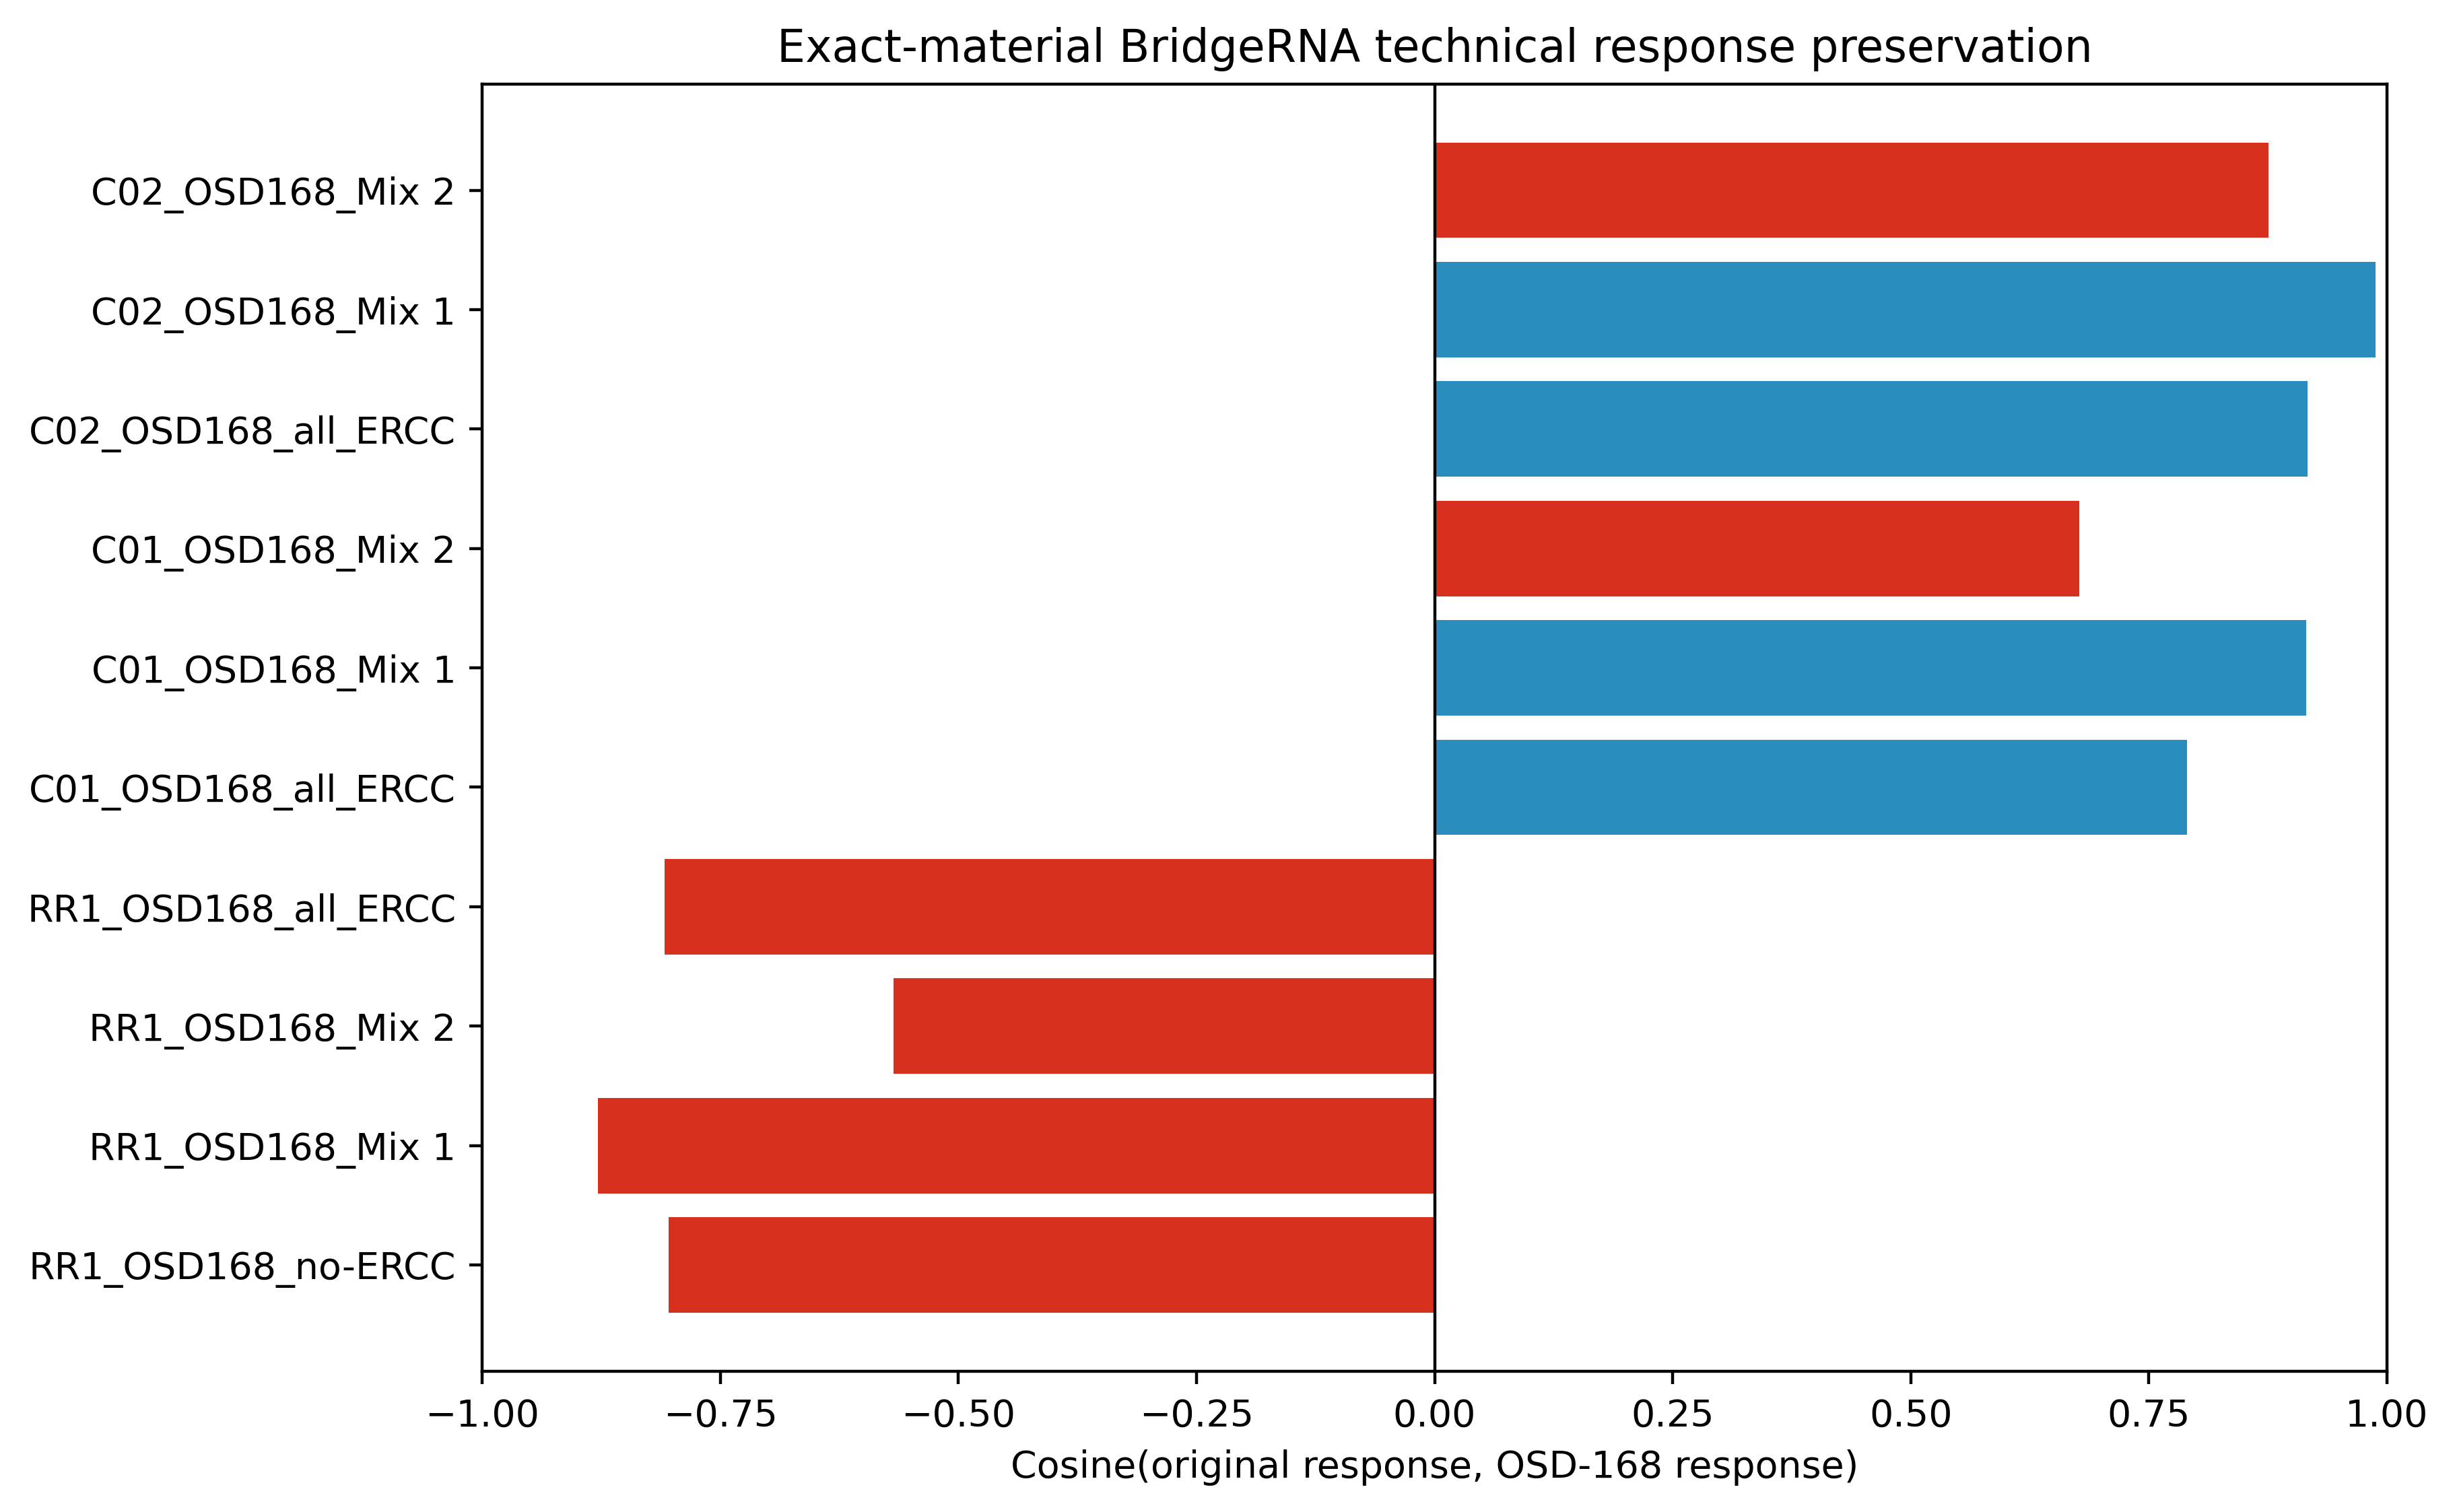

Source data for this figure (header and first rows):
source_contrast, original_representation, OSD168_representation, technical_condition, assigned_mode, cosine, spearman, euclidean_distance, relative_euclidean_distance, mode1_projection, mode2_projection, predicted_fixed_mode, mode_preserved
C14__OSD-48__RR1-NASA__37-day, RR1_OSD48_original_matched, RR1_OSD168_no-ERCC, no-ERCC, 1, -0.8041, -0.1702, 1.353, 1.452, -0.9214, 0.9255, 2, False
C14__OSD-48__RR1-NASA__37-day, RR1_OSD48_original_matched, RR1_OSD168_Mix 1, Mix 1, 1, -0.8786, -0.3682, 1.64, 1.761, -0.9293, 0.9672, 2, False
C14__OSD-48__RR1-NASA__37-day, RR1_OSD48_original_matched, RR1_OSD168_Mix 2, Mix 2, 1, -0.5682, 0.118, 1.174, 1.26, -0.7813, 0.7314, 2, False
C14__OSD-48__RR1-NASA__37-day, RR1_OSD48_original_matched, RR1_OSD168_all_ERCC, all ERCC mixes, 1, -0.8084, -0.1626, 1.374, 1.475, -0.9169, 0.9296, 2, False
C01__OSD-137__RR3__39-day, C01_OSD137_original_matched, C01_OSD168_all_ERCC, all ERCC mixes, 1, 0.79, 0.5087, 0.144, 0.6136, 0.8852, -0.7931, 1, True
C01__OSD-137__RR3__39-day, C01_OSD137_original_Mix 1, C01_OSD168_Mix 1, Mix 1, 1, 0.9155, 0.7726, 0.1679, 0.404, 0.8888, -0.8974, 1, True
C01__OSD-137__RR3__39-day, C01_OSD137_original_Mix 2, C01_OSD168_Mix 2, Mix 2, 1, 0.6768, 0.7353, 0.1569, 0.8332, -0.06339, 0.2556, 2, False
C02__OSD-137__RR3__40-day, C02_OSD137_original_matched, C02_OSD168_all_ERCC, all ERCC mixes, 2, 0.9166, 0.8783, 0.0732, 0.4926, -0.677, 0.8285, 2, True
C02__OSD-137__RR3__40-day, C02_OSD137_original_Mix 1, C02_OSD168_Mix 1, Mix 1, 2, 0.9877, 0.9499, 0.1145, 0.3022, -0.8016, 0.9348, 2, True
C02__OSD-137__RR3__40-day, C02_OSD137_original_Mix 2, C02_OSD168_Mix 2, Mix 2, 2, 0.8759, 0.803, 0.1094, 0.4915, 0.6311, -0.6715, 1, False
